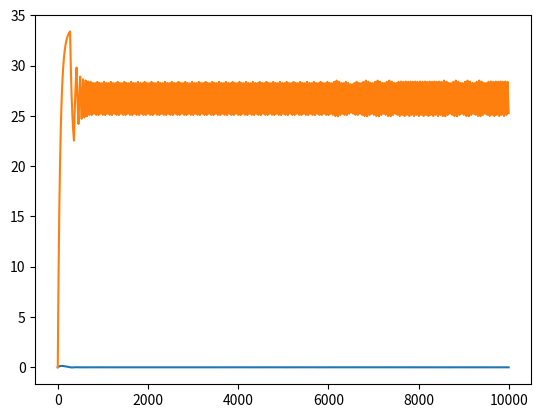

Reproduce this figure in Python.
import numpy as np
import matplotlib.pyplot as plt

# I1 body
I1 = 0.082

# I2 flywheel
M = 2 # kg
I2 = M * (0.078359 ** 2)

# body A matrix
A = np.array(
    [
        [0,0,1,0],
        [0,0,0,1],
        [0,0,0,0],
        [0,0,0,0]
    ]
)

# body B matrix
B = np.array(
    [
        0,
        0,
        -1/I1,
        1/I2
    ]
)

# initial state
x = np.array([
    0, # body theta
    0, # flywheel theta
    4, # body theta dot
    0 # flywheel theta dot
], dtype=np.float64)

# torque input
u = 0


v1 = []
v2 = []

# PID for kP,  kI, kD
kP = .5
kI = 0
kD = 1.5

setpoint = np.pi

dt = 0.001
for i in range(10000):
    x_dot = A @ x + B * u
    x += x_dot * dt
    v1.append((x[0]))# % (2 * np.pi)) - np.pi) # body theta

    e = (setpoint - x[0]) % (2 * np.pi)
    if e > np.pi:
        e -= 2*np.pi
    elif e < -np.pi:
        e += 2*np.pi

    uo = kP * e + kD * x[2]
    u = np.clip(uo, -10, 10)
    #`print(f"Flywheel speed: {x[3]}")
    v2.append(x[3])

print(f"Max flywheel speed: {max(v2) * 9.549297}")
print(f"Final flywheel speed: {x[3] * 9.549297}")
print(f"Final body speed: {x[2] * 9.549297}")


plt.plot(v1)
plt.plot(v2)
plt.show()